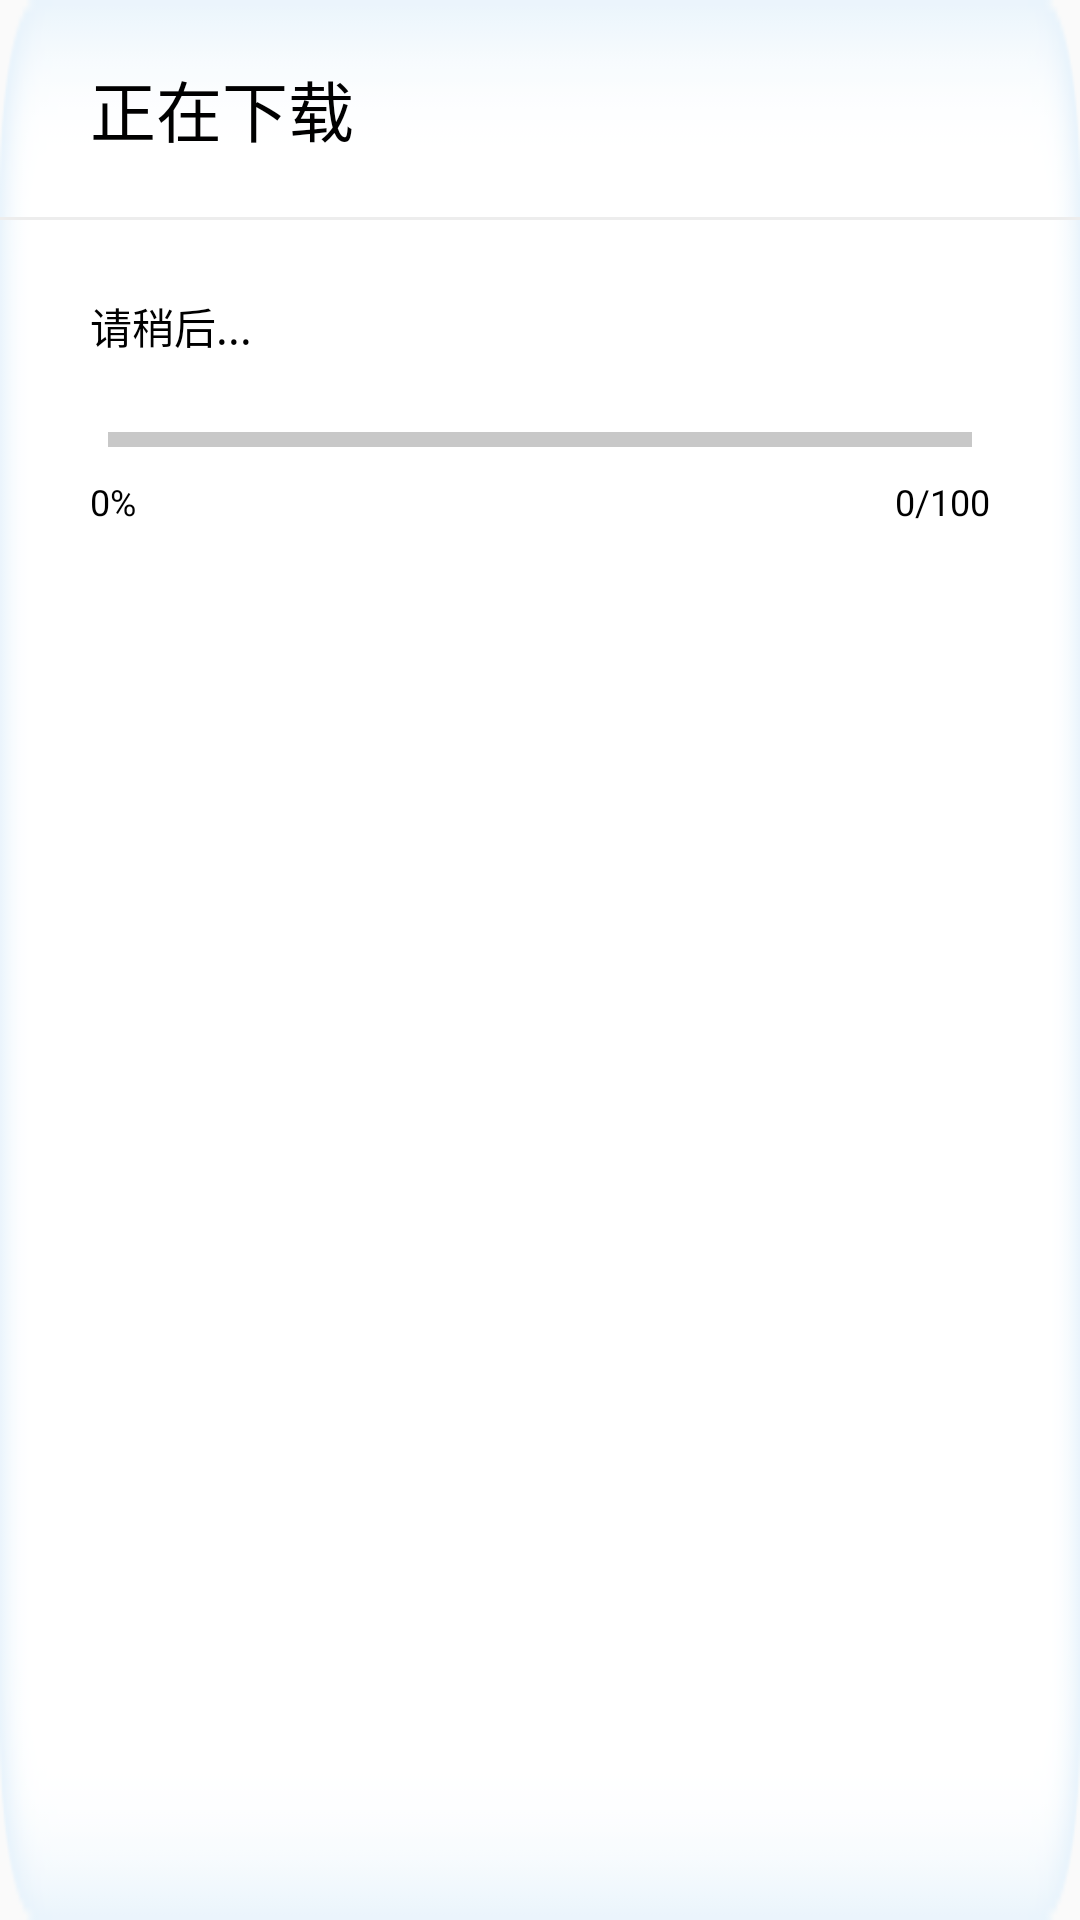

This screen was rendered from an Android layout file. Write that file and the resources it references.
<!-- AndroidManifest.xml: application theme AppTheme -->
<!-- res/layout/dialog_down_apk.xml -->
<?xml version="1.0" encoding="utf-8"?>
<LinearLayout xmlns:android="http://schemas.android.com/apk/res/android"
    xmlns:tools="http://schemas.android.com/tools"
    android:id="@+id/linearLayout_single_details"
    android:layout_width="580dp"
    android:layout_height="225dp"
    android:background="@drawable/dialog_downapk_bg"
    android:orientation="vertical">

    <TextView
        android:layout_width="wrap_content"
        android:layout_height="wrap_content"
        android:layout_marginLeft="30dp"
        android:layout_marginTop="20dp"
        android:text="正在下载"
        android:textColor="#000000"
        android:textSize="22sp" />

    <View
        android:layout_width="match_parent"
        android:layout_height="1dp"
        android:layout_marginTop="20dp"
        android:background="#ededed" />

    <TextView
        android:layout_width="wrap_content"
        android:layout_height="wrap_content"
        android:layout_marginLeft="30dp"
        android:layout_marginTop="25dp"
        android:text="请稍后..."
        android:textColor="#000000" />

    <SeekBar
        android:id="@+id/downapk_seekbar"
        android:layout_width="match_parent"
        android:layout_height="5dp"
        android:layout_gravity="center_vertical"
        android:layout_marginLeft="20dp"
        android:layout_marginTop="25dp"
        android:layout_marginRight="20dp"
        android:progressDrawable="@drawable/down_apk_seekbar"
        android:thumb="@null" />

    <RelativeLayout
        android:layout_width="match_parent"
        android:layout_height="wrap_content"
        android:layout_marginLeft="30dp"
        android:layout_marginTop="10dp"
        android:layout_marginRight="30dp">

        <TextView
            android:id="@+id/downprogress"
            android:layout_width="wrap_content"
            android:layout_height="wrap_content"
            android:text="0%"
            android:textColor="#000000"
            android:textSize="12sp" />

        <TextView
            android:id="@+id/progress_persent"
            android:layout_width="wrap_content"
            android:layout_height="wrap_content"
            android:layout_alignParentRight="true"
            android:text="0/100"
            android:textColor="#000000"
            android:textSize="12sp" />
    </RelativeLayout>

    <RelativeLayout
        android:layout_width="match_parent"
        android:layout_height="wrap_content"
        android:layout_gravity="center_horizontal">

        <Button
            android:id="@+id/cancel_action"
            android:layout_width="60dp"
            android:layout_height="40dp"
            android:layout_centerHorizontal="true"
            android:gravity="center_horizontal"
            android:text="取消"
            android:visibility="gone" />
    </RelativeLayout>

</LinearLayout>
<!-- resources referenced by this layout -->
<resources>
  <!-- drawable dialog_downapk_bg: png bitmap (drawable-mdpi, 3147 bytes) -->
  <!-- drawable down_apk_seekbar (drawable) -->
  <?xml version="1.0" encoding="utf-8"?>
  <layer-list
      xmlns:android="http://schemas.android.com/apk/res/android">
      <item android:id="@android:id/background">
          <shape>
              <solid android:color="#C8C8C8" />
          </shape>
      </item>
      <item android:id="@android:id/secondaryProgress">
          <clip>
              <shape>
                  <solid android:color="#C8C8C8" />
              </shape>
          </clip>
      </item>
      <item android:id="@android:id/progress">
          <clip>
              <shape>
                  <solid android:color="#00ACFC" />
              </shape>
          </clip>
      </item>
  </layer-list>
  <style name="AppTheme" parent="Theme.AppCompat.Light.NoActionBar">
          
          <item name="colorPrimary">@color/colorPrimary</item>
          <item name="colorPrimaryDark">@color/colorPrimaryDark</item>
          <item name="colorAccent">@color/colorAccent</item>
      </style>
  <color name="colorPrimary">#3F51B5</color>
  <color name="colorPrimaryDark">#303F9F</color>
  <color name="colorAccent">#FF4081</color>
</resources>
